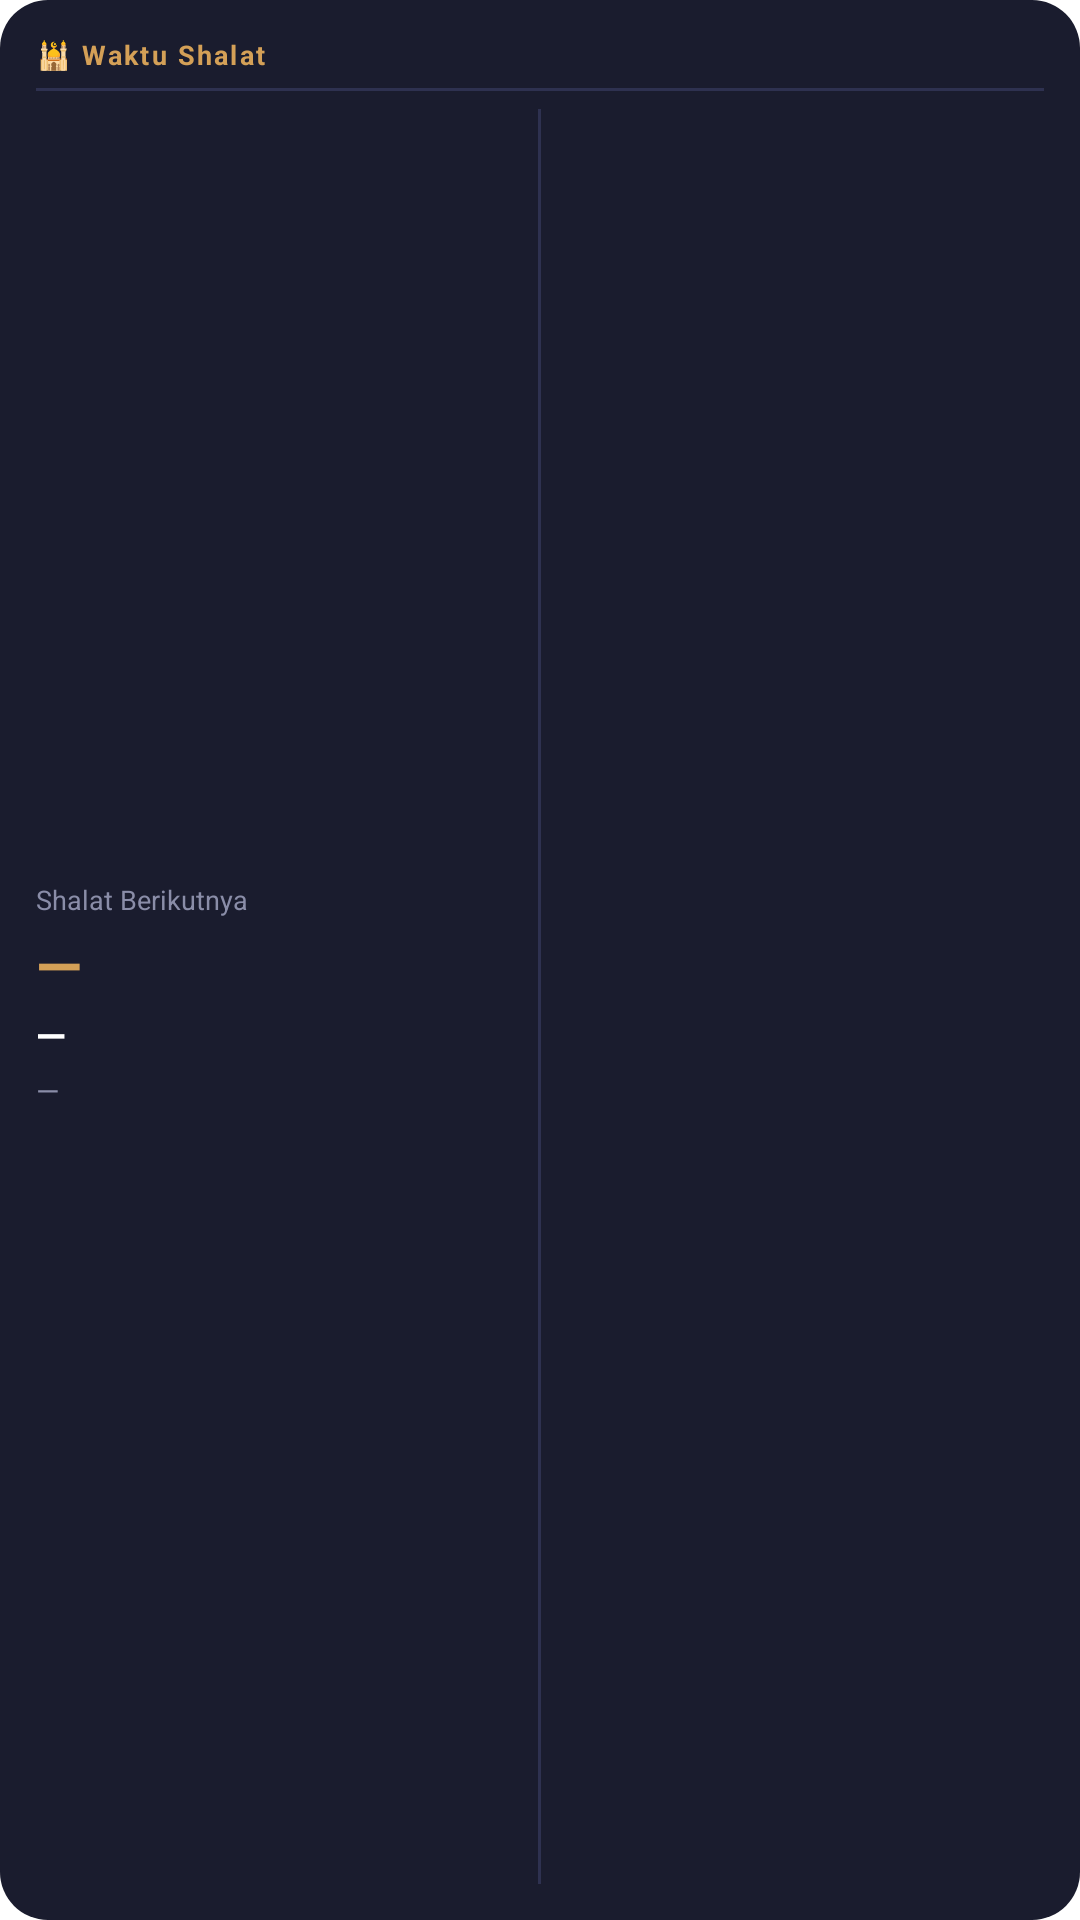

Produce the Android XML layout that renders to this screen, including the resource entries it uses.
<!-- AndroidManifest.xml: fallback theme Theme.MaterialComponents.DayNight.NoActionBar -->
<!-- res/layout/prayer_widget_medium.xml -->
<?xml version="1.0" encoding="utf-8"?>
<LinearLayout xmlns:android="http://schemas.android.com/apk/res/android"
    android:layout_width="match_parent"
    android:layout_height="match_parent"
    android:orientation="vertical"
    android:background="@drawable/widget_background"
    android:padding="12dp">

    
    <TextView
        android:id="@+id/text_app_name"
        android:layout_width="match_parent"
        android:layout_height="wrap_content"
        android:text="🕌 Waktu Shalat"
        android:textColor="@color/widget_gold"
        android:textSize="9sp"
        android:textStyle="bold"
        android:letterSpacing="0.08"
        android:gravity="start" />

    
    <ImageView
        android:layout_width="match_parent"
        android:layout_height="1dp"
        android:layout_marginTop="5dp"
        android:layout_marginBottom="6dp"
        android:background="@color/widget_divider"
        android:contentDescription="@null" />

    
    <LinearLayout
        android:layout_width="match_parent"
        android:layout_height="0dp"
        android:layout_weight="1"
        android:orientation="horizontal">

        
        <LinearLayout
            android:layout_width="0dp"
            android:layout_height="match_parent"
            android:layout_weight="1"
            android:orientation="vertical"
            android:gravity="center_vertical">

            <TextView
                android:id="@+id/text_next_label"
                android:layout_width="wrap_content"
                android:layout_height="wrap_content"
                android:text="Shalat Berikutnya"
                android:textColor="@color/widget_muted"
                android:textSize="9sp" />

            <TextView
                android:id="@+id/text_prayer_name"
                android:layout_width="wrap_content"
                android:layout_height="wrap_content"
                android:layout_marginTop="2dp"
                android:text="—"
                android:textColor="@color/widget_gold"
                android:textSize="20sp"
                android:textStyle="bold"
                android:maxLines="1"
                android:ellipsize="end" />

            <TextView
                android:id="@+id/text_prayer_time"
                android:layout_width="wrap_content"
                android:layout_height="wrap_content"
                android:layout_marginTop="1dp"
                android:text="—"
                android:textColor="@color/widget_white"
                android:textSize="13sp"
                android:textStyle="bold" />

            <TextView
                android:id="@+id/text_countdown"
                android:layout_width="wrap_content"
                android:layout_height="wrap_content"
                android:layout_marginTop="3dp"
                android:text="—"
                android:textColor="@color/widget_muted"
                android:textSize="10sp" />

        </LinearLayout>

        
        <ImageView
            android:layout_width="1dp"
            android:layout_height="match_parent"
            android:layout_marginHorizontal="10dp"
            android:background="@color/widget_divider"
            android:contentDescription="@null" />

        
        <LinearLayout
            android:layout_width="0dp"
            android:layout_height="match_parent"
            android:layout_weight="1"
            android:orientation="vertical"
            android:gravity="center_vertical">

            
            <LinearLayout
                android:id="@+id/row_upcoming_1"
                android:layout_width="match_parent"
                android:layout_height="wrap_content"
                android:orientation="horizontal"
                android:gravity="center_vertical"
                android:layout_marginBottom="4dp">

                <TextView
                    android:id="@+id/text_upcoming_name_1"
                    android:layout_width="0dp"
                    android:layout_height="wrap_content"
                    android:layout_weight="1"
                    android:text=""
                    android:textColor="@color/widget_white"
                    android:textSize="11sp"
                    android:maxLines="1"
                    android:ellipsize="end" />

                <TextView
                    android:id="@+id/text_upcoming_time_1"
                    android:layout_width="wrap_content"
                    android:layout_height="wrap_content"
                    android:text=""
                    android:textColor="@color/widget_muted"
                    android:textSize="11sp" />

            </LinearLayout>

            
            <LinearLayout
                android:id="@+id/row_upcoming_2"
                android:layout_width="match_parent"
                android:layout_height="wrap_content"
                android:orientation="horizontal"
                android:gravity="center_vertical"
                android:layout_marginBottom="4dp">

                <TextView
                    android:id="@+id/text_upcoming_name_2"
                    android:layout_width="0dp"
                    android:layout_height="wrap_content"
                    android:layout_weight="1"
                    android:text=""
                    android:textColor="@color/widget_white"
                    android:textSize="11sp"
                    android:maxLines="1"
                    android:ellipsize="end" />

                <TextView
                    android:id="@+id/text_upcoming_time_2"
                    android:layout_width="wrap_content"
                    android:layout_height="wrap_content"
                    android:text=""
                    android:textColor="@color/widget_muted"
                    android:textSize="11sp" />

            </LinearLayout>

            
            <LinearLayout
                android:id="@+id/row_upcoming_3"
                android:layout_width="match_parent"
                android:layout_height="wrap_content"
                android:orientation="horizontal"
                android:gravity="center_vertical">

                <TextView
                    android:id="@+id/text_upcoming_name_3"
                    android:layout_width="0dp"
                    android:layout_height="wrap_content"
                    android:layout_weight="1"
                    android:text=""
                    android:textColor="@color/widget_white"
                    android:textSize="11sp"
                    android:maxLines="1"
                    android:ellipsize="end" />

                <TextView
                    android:id="@+id/text_upcoming_time_3"
                    android:layout_width="wrap_content"
                    android:layout_height="wrap_content"
                    android:text=""
                    android:textColor="@color/widget_muted"
                    android:textSize="11sp" />

            </LinearLayout>

        </LinearLayout>

    </LinearLayout>

</LinearLayout>
<!-- resources referenced by this layout -->
<resources>
  <color name="widget_divider">#2E3150</color>
  <color name="widget_gold">#D4A057</color>
  <color name="widget_muted">#8A8DA8</color>
  <color name="widget_white">#FFFFFF</color>
  <!-- drawable widget_background (drawable) -->
  <?xml version="1.0" encoding="utf-8"?>
  <shape xmlns:android="http://schemas.android.com/apk/res/android"
      android:shape="rectangle">
      <solid android:color="#1A1C2E" />
      <corners android:radius="16dp" />
  </shape>
</resources>
